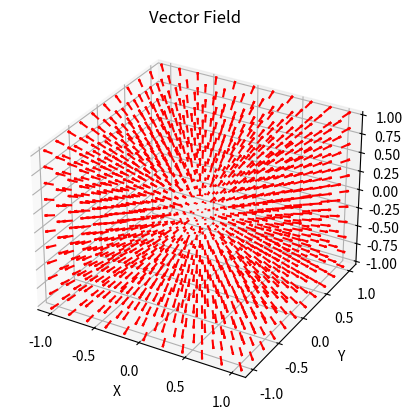

Write Python code to recreate this figure.
import matplotlib.pyplot as plt
import numpy as np
import math
import sys


def PointCharge(vector: np.array) -> np.array:
    values: list[int] = []

    Q: int = 1
    PI: float = math.pi
    E0: float = 8.854e-12
    NORM: float = math.sqrt(vector[0]**2 + vector[1]**2 + vector[2]**2)
    multiplier: float = Q / (4*PI*E0*NORM)

    for i in vector:
        values.append(i*multiplier)

    return np.array(values)

def GetNorm(f: np.array) -> np.array:
    norm: float = math.sqrt(f[0]**2 + f[1]**2 + f[2]**2) #find norm
    return np.array([f[0] / norm, f[1] / norm, f[2] / norm]) # return unit vector

def Create3DGrid(a1: int, a2: int, a3:int, b1: int, b2: int, b3: int, k1: int, k2: int, k3: int) -> np.array:
    fullGreed: list[int] = []

    horStepSize: int = (b1 - a1) / k1
    vertStepSize: int = (b2 - a2) / k2
    zStepSize: int = (b3 - a3) / k3

    for i in range(k1+1):
        for j in range(k2+1):
            for k in range(k3+1):
                greedPoint: tuple[int, int, int] = (a1 + i*horStepSize, a2 + j*vertStepSize, a3 + k*zStepSize)
                fullGreed.append(greedPoint)
    
    return np.array(fullGreed)

grid: np.array = Create3DGrid(-1, -1, -1, 1, 1, 1, 10, 10, 10)

x0_values: list = []
y0_values: list = []
z0_values: list = []
dx_values: list = []
dy_values: list = []
dz_values: list = []

for i in grid:
    x0: float = i[0]
    y0: float = i[1]
    z0: float = i[2]
    # skip (0, 0, 0) point
    if x0 == 0 and y0 == 0 and z0 == 0:
        continue
    func: np.array = PointCharge(np.array([x0, y0, z0]))
    norm: np.array = GetNorm(func)

    x0_values.append(x0)
    y0_values.append(y0)
    z0_values.append(z0)
    dx_values.append(norm[0])
    dy_values.append(norm[1])
    dz_values.append(norm[2])


fig = plt.figure()
ax = fig.add_subplot(111, projection='3d')
ax.quiver(x0_values, y0_values, z0_values, dx_values, dy_values, dz_values, color = "red", length=0.1, normalize=True)
ax.set_xlabel('X')
ax.set_ylabel('Y')
ax.set_zlabel('Z')
ax.set_title('Vector Field')

plt.show()